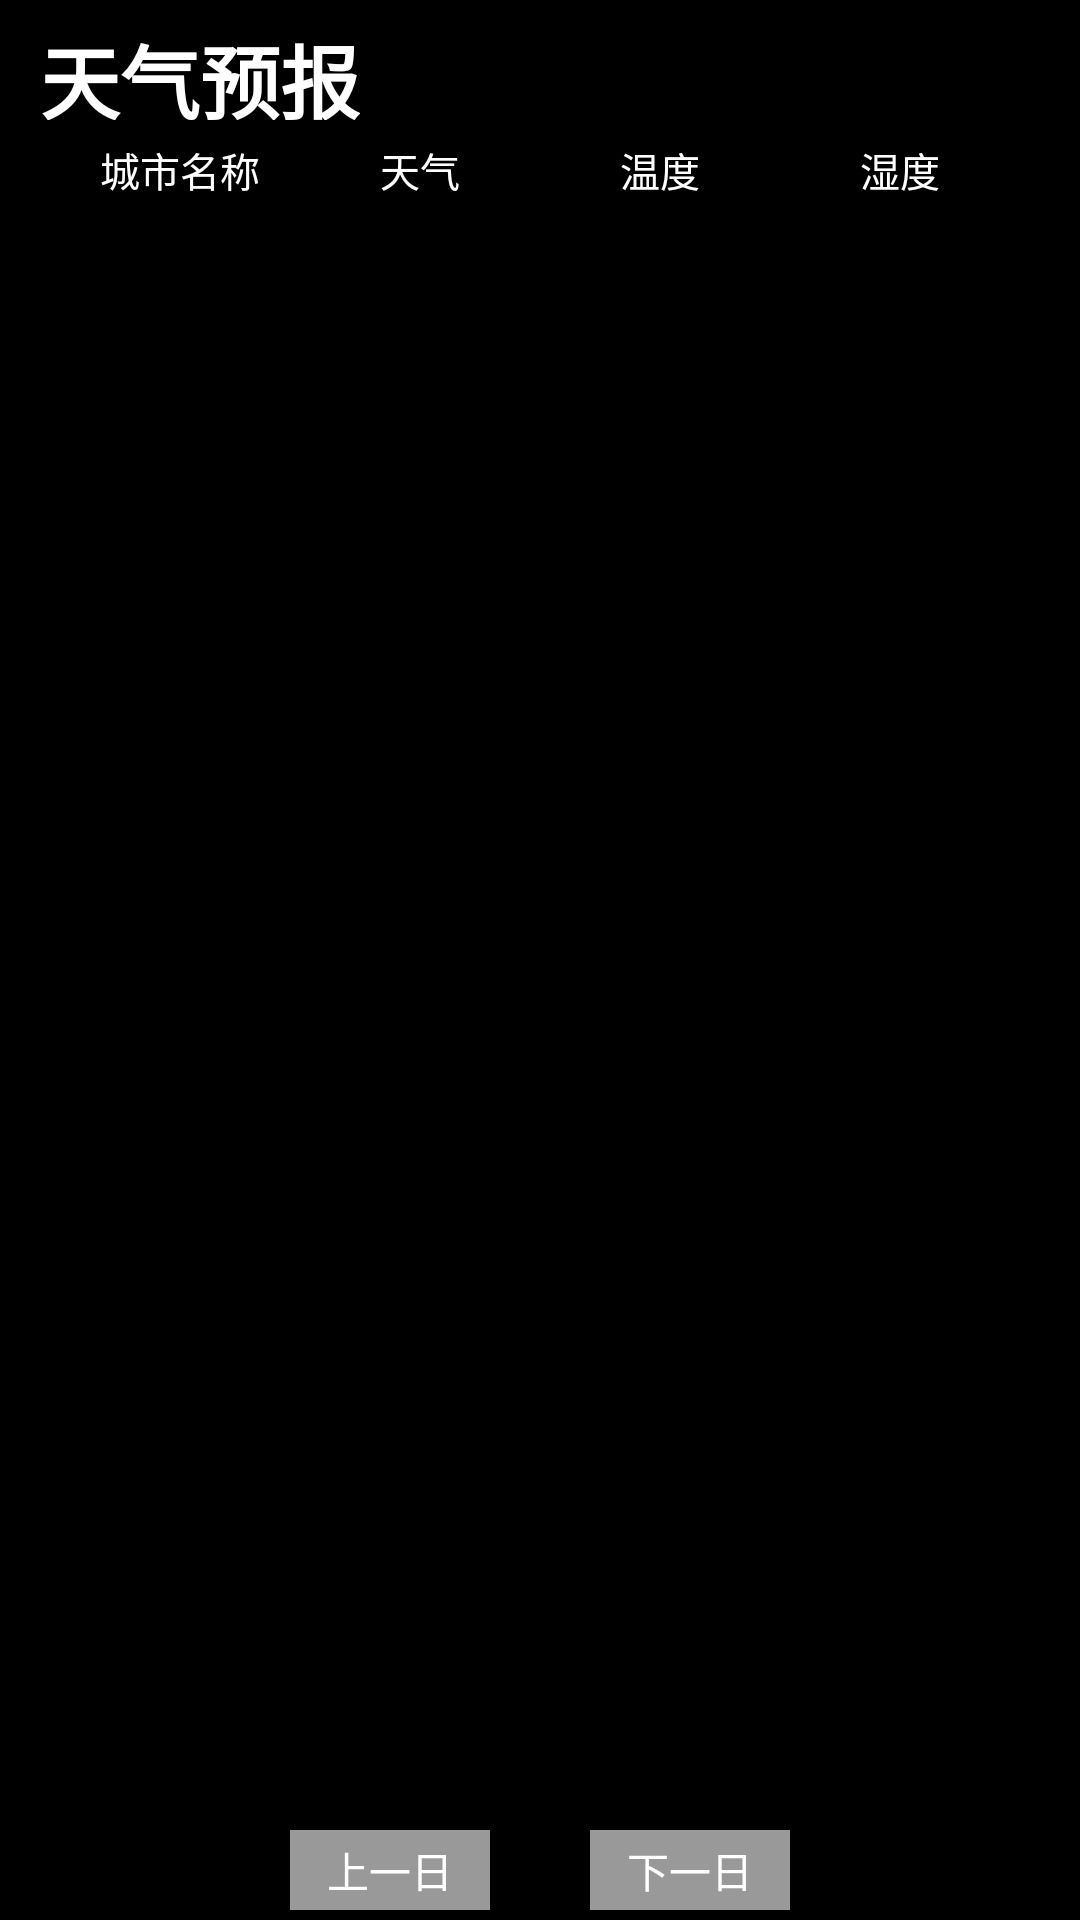

The Android layout XML behind this screen, and the referenced resources:
<!-- AndroidManifest.xml: application theme android:Theme.NoTitleBar.Fullscreen -->
<!-- res/layout/activity_weather.xml -->
<?xml version="1.0" encoding="utf-8"?>
<LinearLayout xmlns:android="http://schemas.android.com/apk/res/android"
    xmlns:tools="http://schemas.android.com/tools"
    android:layout_width="match_parent"
    android:layout_height="match_parent"
    android:background="@drawable/main_bg"
    android:orientation="vertical">
    <RelativeLayout
        android:layout_marginTop="20px"
        android:layout_gravity="center_horizontal"
        android:layout_width="1000px"
        android:layout_height="100px">
        <TextView
            android:layout_centerVertical="true"
            android:text="天气预报"
            android:textColor="#FFFFFF"
            android:textStyle="bold"
            android:textSize="80px"
            android:layout_width="wrap_content"
            android:layout_height="wrap_content" />

        <TextView
            android:id="@+id/time"
            android:layout_centerVertical="true"
            android:textSize="50px"
            android:layout_alignParentRight="true"
            android:textColor="#FFFFFF"
            android:layout_width="wrap_content"
            android:layout_height="wrap_content" />
    </RelativeLayout>
    <RelativeLayout
        android:layout_gravity="center_horizontal"
        android:layout_width="1000px"
        android:layout_height="match_parent">
        <LinearLayout
            android:layout_marginBottom="100px"
            android:orientation="vertical"
            android:background="#cc000000"
            android:layout_width="1000px"
            android:layout_height="wrap_content">
            <LinearLayout
                android:layout_marginLeft="20px"
                android:layout_marginRight="20px"
                android:orientation="horizontal"
                android:layout_width="match_parent"
                android:layout_height="100px">
                <TextView
                    android:textSize="40px"
                    android:text="城市名称"
                    android:textColor="#FFFFFF"
                    android:gravity="center"
                    android:layout_weight="1"
                    android:layout_width="match_parent"
                    android:layout_height="match_parent" />
                <TextView
                    android:textSize="40px"
                    android:text="天气"
                    android:textColor="#FFFFFF"
                    android:gravity="center"
                    android:layout_weight="1"
                    android:layout_width="match_parent"
                    android:layout_height="match_parent" />
                <TextView
                    android:textSize="40px"
                    android:text="温度"
                    android:textColor="#FFFFFF"
                    android:gravity="center"
                    android:layout_weight="1"
                    android:layout_width="match_parent"
                    android:layout_height="match_parent" />
                <TextView
                    android:textSize="40px"
                    android:text="湿度"
                    android:textColor="#FFFFFF"
                    android:gravity="center"
                    android:layout_weight="1"
                    android:layout_width="match_parent"
                    android:layout_height="match_parent" />
            </LinearLayout>

            <ListView
                android:layout_margin="20px"
                android:id="@+id/list"
                android:background="@drawable/bg_radius_transwhite"
                android:layout_width="match_parent"
                android:layout_height="match_parent"></ListView>
        </LinearLayout>
        <RelativeLayout
            android:background="#cc000000"
            android:layout_alignParentBottom="true"
            android:layout_width="match_parent"
            android:layout_height="100px">
            <LinearLayout
                android:layout_centerInParent="true"
                android:orientation="horizontal"
                android:layout_width="wrap_content"
                android:layout_height="80px">
                <Button
                    android:nextFocusRight="@+id/down"
                    android:id="@+id/up"
                    android:textColor="#FFFFFF"
                    android:background="@drawable/button_selector_gray"
                    android:text="上一日"
                    android:layout_width="200px"
                    android:layout_height="match_parent" />

                <Button
                    android:layout_marginLeft="100px"
                    android:nextFocusLeft="@+id/up"
                    android:id="@+id/down"
                    android:textColor="#FFFFFF"
                    android:background="@drawable/button_selector_gray"
                    android:text="下一日"
                    android:layout_width="200px"
                    android:layout_height="match_parent" />

            </LinearLayout>
        </RelativeLayout>
    </RelativeLayout>

</LinearLayout>
<!-- resources referenced by this layout -->
<resources>
  <!-- drawable bg_radius_transwhite (drawable) -->
  <?xml version="1.0" encoding="utf-8"?>
  <shape xmlns:android="http://schemas.android.com/apk/res/android">
      <solid android:color="#ccFFFFFF"/>
      <corners android:radius="5dp"/>
  </shape>
  <!-- drawable button_selector_gray (drawable) -->
  <?xml version="1.0" encoding="utf-8"?>
  <selector xmlns:android="http://schemas.android.com/apk/res/android">
  
      <item  android:state_focused="true"><color android:color="#FF9900"/></item>
  
      <item android:state_enabled="false"><color android:color="#999999"/></item>-->
  
  </selector>
</resources>
